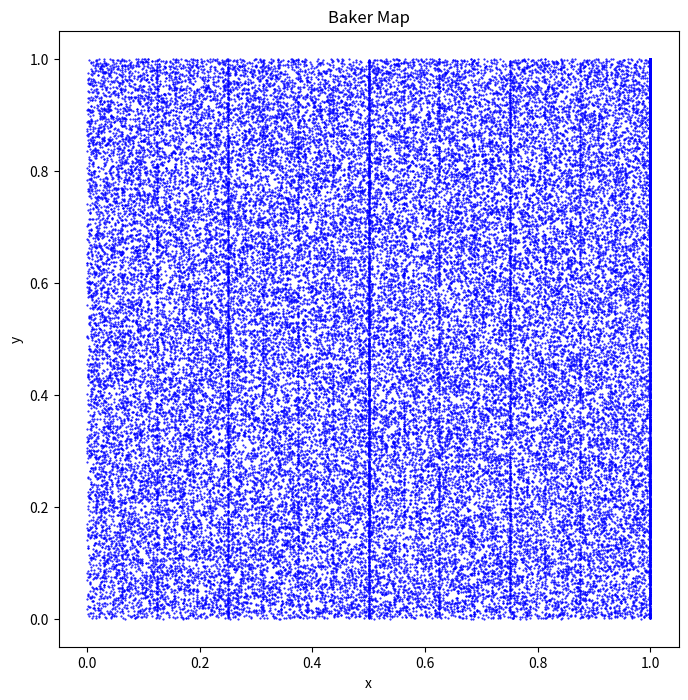

This figure's Python source:
import numpy as np
import matplotlib.pyplot as plt


def baker_map(x, y):
    if x <= 0.5:
        return 2 * x, y / 2
    else:
        return 2 * x - 1, (y + 1) / 2


def baker_map_plotter(num_points=1000, iterations=100):
    initial_points = np.random.rand(num_points, 2)
    all_points = []

    for x, y in initial_points:
        trajectory = [(x, y)]
        for _ in range(iterations):
            x, y = baker_map(x, y)
            trajectory.append((x, y))
        all_points.extend(trajectory)

    # Sonuçları çizelim
    x_vals, y_vals = zip(*all_points)

    plt.figure(figsize=(8, 8))
    plt.plot(x_vals, y_vals, 'bo', markersize=0.5)
    plt.title("Baker Map")
    plt.xlabel("x")
    plt.ylabel("y")
    plt.show()


baker_map_plotter()
